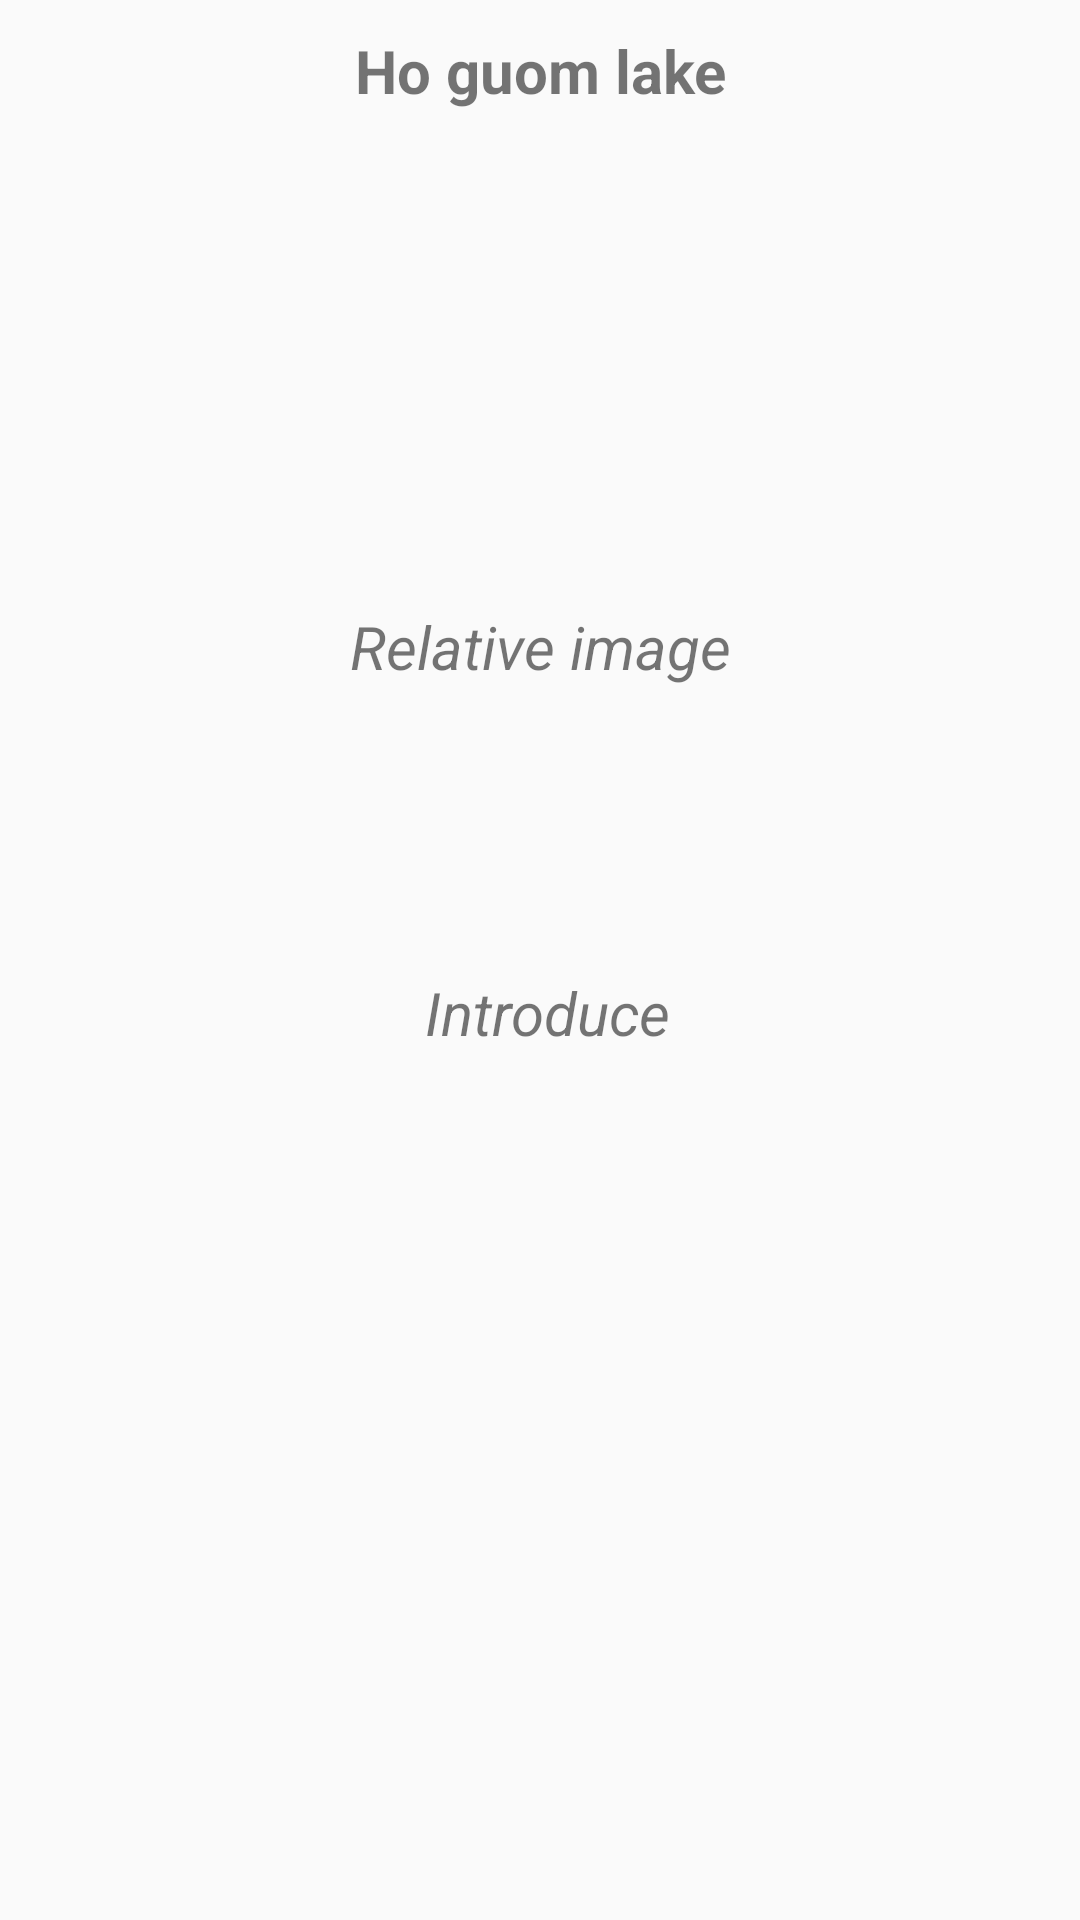

Android layout source for this screen:
<!-- AndroidManifest.xml: application theme AppTheme -->
<!-- res/layout/fragment_detail_travel.xml -->
<?xml version="1.0" encoding="utf-8"?>
<LinearLayout xmlns:android="http://schemas.android.com/apk/res/android"
    android:orientation="vertical" android:layout_width="match_parent"
    android:layout_height="match_parent">

    <TextView
        android:id="@+id/txtDetailNameTravel"
        android:layout_width="match_parent"
        android:layout_height="wrap_content"
        android:text="Ho guom lake"
        android:gravity="center"
        android:layout_marginTop="@dimen/size10dp"
        android:textSize="@dimen/size20sp"
        android:textStyle="bold"/>
    <ImageView
        android:id="@+id/imgDetailTravel"
        android:layout_width="match_parent"
        android:layout_height="@dimen/size150dp"
        android:scaleType="center"/>

    <TextView
        android:layout_width="match_parent"
        android:layout_height="wrap_content"
        android:text="@string/relative_image"
        android:layout_marginLeft="@dimen/size5dp"
        android:layout_marginRight="@dimen/size5dp"
        android:textSize="@dimen/size20sp"
        android:textStyle="italic"
        android:gravity="center"
        android:layout_marginTop="@dimen/size15dp"/>

    <android.support.v7.widget.RecyclerView
        android:id="@+id/rvRelativeImage"
        android:layout_width="match_parent"
        android:layout_height="@dimen/size80dp"
        android:layout_marginLeft="@dimen/size5dp"
        android:layout_marginRight="@dimen/size5dp"></android.support.v7.widget.RecyclerView>



    <TextView
        android:layout_width="match_parent"
        android:layout_height="wrap_content"
        android:text="@string/introduce"
        android:layout_marginLeft="@dimen/size5dp"
        android:textSize="@dimen/size20sp"
        android:textStyle="italic"
        android:gravity="center"
        android:layout_marginTop="@dimen/size15dp"/>

    <TextView
        android:id="@+id/txtIntroduce"
        android:layout_width="match_parent"
        android:layout_height="match_parent"
        android:scrollbars="vertical"
        android:layout_marginLeft="@dimen/size5dp"
        android:layout_marginRight="@dimen/size5dp"/>

</LinearLayout>
<!-- resources referenced by this layout -->
<resources>
  <dimen name="size10dp">10dp</dimen>
  <dimen name="size150dp">150dp</dimen>
  <dimen name="size15dp">15dp</dimen>
  <dimen name="size20sp">20sp</dimen>
  <dimen name="size5dp">5dp</dimen>
  <dimen name="size80dp">80dp</dimen>
  <string name="introduce">Introduce</string>
  <string name="relative_image">Relative image</string>
  <style name="AppTheme" parent="Theme.AppCompat.Light.NoActionBar">
          
          <item name="colorPrimary">@color/colorPrimary</item>
          <item name="colorPrimaryDark">@color/colorPrimaryDark</item>
          <item name="colorAccent">@color/colorAccent</item>
      </style>
  <color name="colorPrimary">#3F51B5</color>
  <color name="colorPrimaryDark">#303F9F</color>
  <color name="colorAccent">#FF4081</color>
</resources>
